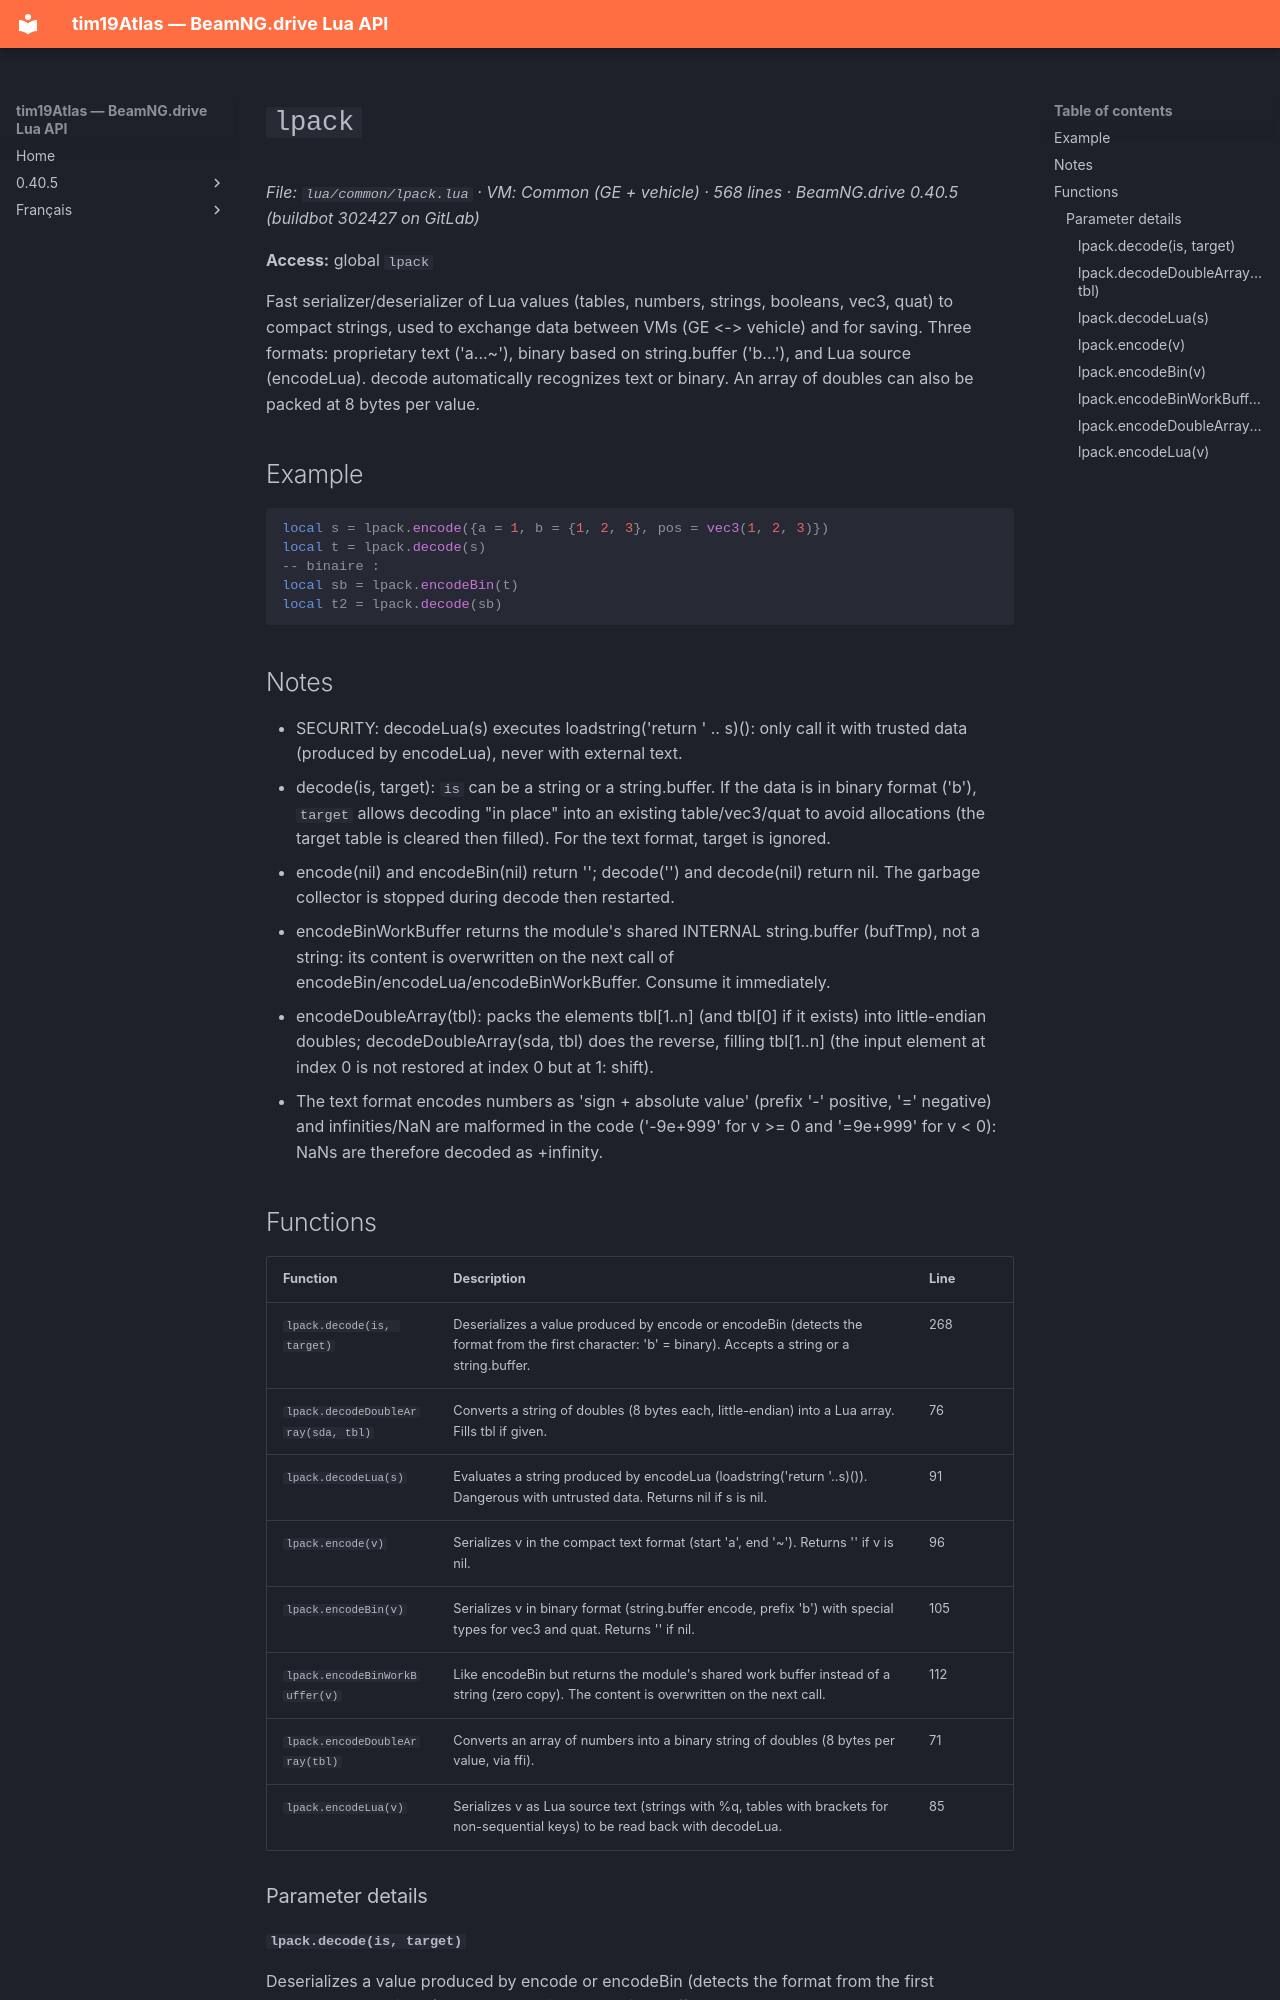

repository: Tim0219800/beamng-lua-atlas · page: 0.40.5/common/lpack.html · generator: mkdocs

# `lpack`

*File: `lua/common/lpack.lua` · VM: Common (GE + vehicle) · 568 lines · BeamNG.drive 0.40.5 (buildbot 302427 on GitLab)*

**Access:** global `lpack`

Fast serializer/deserializer of Lua values (tables, numbers, strings, booleans, vec3, quat) to compact strings, used to exchange data between VMs (GE <-> vehicle) and for saving. Three formats: proprietary text ('a...~'), binary based on string.buffer ('b...'), and Lua source (encodeLua). decode automatically recognizes text or binary. An array of doubles can also be packed at 8 bytes per value.

## Example

```lua
local s = lpack.encode({a = 1, b = {1, 2, 3}, pos = vec3(1, 2, 3)})
local t = lpack.decode(s)
-- binaire :
local sb = lpack.encodeBin(t)
local t2 = lpack.decode(sb)
```

## Notes

- SECURITY: decodeLua(s) executes loadstring('return ' .. s)(): only call it with trusted data (produced by encodeLua), never with external text.
- decode(is, target): `is` can be a string or a string.buffer. If the data is in binary format ('b'), `target` allows decoding "in place" into an existing table/vec3/quat to avoid allocations (the target table is cleared then filled). For the text format, target is ignored.
- encode(nil) and encodeBin(nil) return ''; decode('') and decode(nil) return nil. The garbage collector is stopped during decode then restarted.
- encodeBinWorkBuffer returns the module's shared INTERNAL string.buffer (bufTmp), not a string: its content is overwritten on the next call of encodeBin/encodeLua/encodeBinWorkBuffer. Consume it immediately.
- encodeDoubleArray(tbl): packs the elements tbl[1..n] (and tbl[0] if it exists) into little-endian doubles; decodeDoubleArray(sda, tbl) does the reverse, filling tbl[1..n] (the input element at index 0 is not restored at index 0 but at 1: shift).
- The text format encodes numbers as 'sign + absolute value' (prefix '-' positive, '=' negative) and infinities/NaN are malformed in the code ('-9e+999' for v >= 0 and '=9e+999' for v < 0): NaNs are therefore decoded as +infinity.
